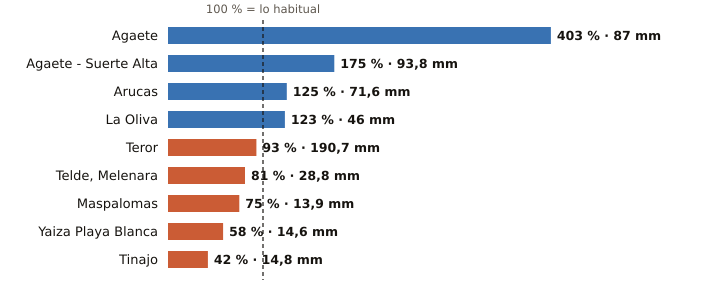

The data file committed next to this chart (first rows):
estacion, provincia, indicativo, mm_otono, referencia_mm, pct, periodo_referencia, hasta, hora
Agaete, Las Palmas, C619X, 87.0, 21.6, 403, 2009-2025, 2026-11-28, 14
Agaete - Suerte Alta, Las Palmas, C668V, 93.8, 53.7, 175, 1991-2025, 2026-11-28, 12
Arucas, Las Palmas, C669B, 71.6, 57.2, 125, 2009-2025, 2026-11-28, 12
La Oliva, Las Palmas, C258K, 46.0, 37.5, 123, 1991-2020, 2026-11-28, 15
Teror, Las Palmas, C656V, 190.7, 205.2, 93, 1993-2025, 2026-11-28, 12
Telde, Melenara, Las Palmas, C649R, 28.8, 35.7, 81, 2009-2025, 2026-11-28, 13
Maspalomas, Las Palmas, C689E, 13.9, 18.5, 75, 1991-2020, 2026-11-28, 13
Yaiza Playa Blanca, Las Palmas, C019V, 14.6, 25.1, 58, 1991-2020, 2026-11-28, 13
Tinajo, Las Palmas, C048W, 14.8, 35.1, 42, 2010-2025, 2026-11-28, 13
